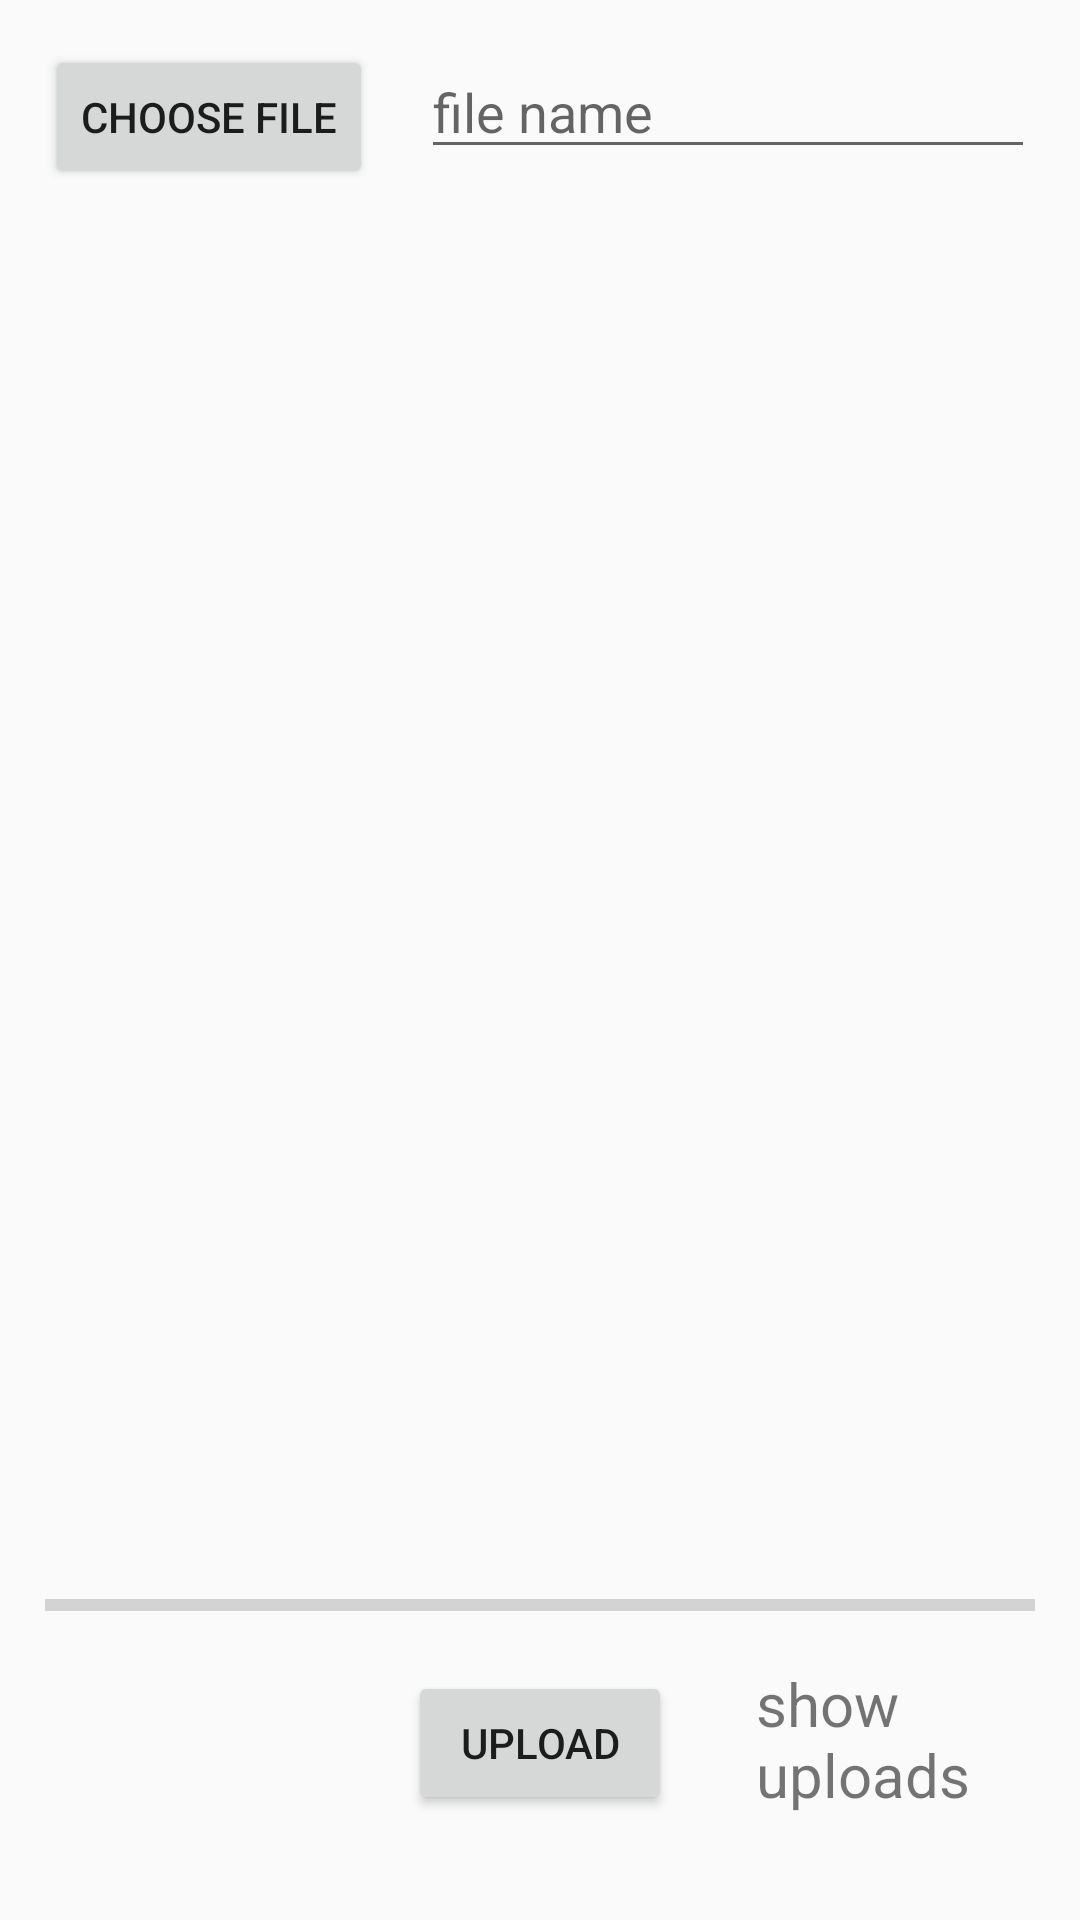

The Android layout XML behind this screen, and the referenced resources:
<!-- AndroidManifest.xml: application theme AppTheme -->
<!-- res/layout/activity_gallery.xml -->
<?xml version="1.0" encoding="utf-8"?>
<RelativeLayout
    xmlns:android="http://schemas.android.com/apk/res/android"
    xmlns:app="http://schemas.android.com/apk/res-auto"
    xmlns:tools="http://schemas.android.com/tools"
    android:layout_width="match_parent"
    android:padding="15dp"
    android:layout_height="match_parent"
    tools:context=".Gallery">
    <LinearLayout
        android:layout_width="match_parent"
        android:layout_height="wrap_content"
        android:id="@+id/L1"
        android:orientation="horizontal">
        android:orientation="horizontal">
    <Button
        android:id="@+id/choose_button"
        android:layout_width="wrap_content"
        android:layout_height="wrap_content"
        android:text="choose file"/>

<EditText
    android:id="@+id/file_name"
    android:layout_width="match_parent"
    android:layout_height="wrap_content"
    android:layout_marginLeft="16dp"
    android:hint="file name"/>

    </LinearLayout>

    <ImageView
        android:id="@+id/uploload_image"
        android:layout_width="match_parent"
        android:layout_height="match_parent"
        android:layout_above="@+id/progreesbar"
        android:layout_below="@+id/L1"/>

    <ProgressBar
        android:id="@+id/progreesbar"
        android:layout_width="match_parent"
        android:layout_height="wrap_content"
        style="@style/Base.Widget.AppCompat.ProgressBar.Horizontal"
        android:layout_alignParentBottom="true"
        android:layout_marginBottom="82dp" />

    <Button
        android:id="@+id/upload_button"
        android:layout_width="wrap_content"
        android:layout_height="wrap_content"
        android:layout_gravity="center"
        android:layout_marginBottom="20dp"
        android:layout_alignParentBottom="true"
        android:layout_centerInParent="true"
        android:text="upload" />

    <TextView
        android:id="@+id/show_uploads"
        android:layout_width="wrap_content"
        android:layout_height="wrap_content"
        android:layout_alignLeft="@+id/upload_button"
        android:layout_alignBottom="@+id/upload_button"
        android:layout_marginLeft="116dp"
        android:text="show uploads"
        android:textSize="20dp" />
</RelativeLayout>
<!-- resources referenced by this layout -->
<resources>
  <style name="AppTheme" parent="Theme.AppCompat.Light.NoActionBar">
          
          <item name="colorPrimary">@color/colorPrimary</item>
          <item name="colorPrimaryDark">@color/colorPrimaryDark</item>
          <item name="colorAccent">@color/colorAccent</item>
      </style>
  <color name="colorPrimary">#008577</color>
  <color name="colorPrimaryDark">#00574B</color>
  <color name="colorAccent">#D81B60</color>
</resources>
